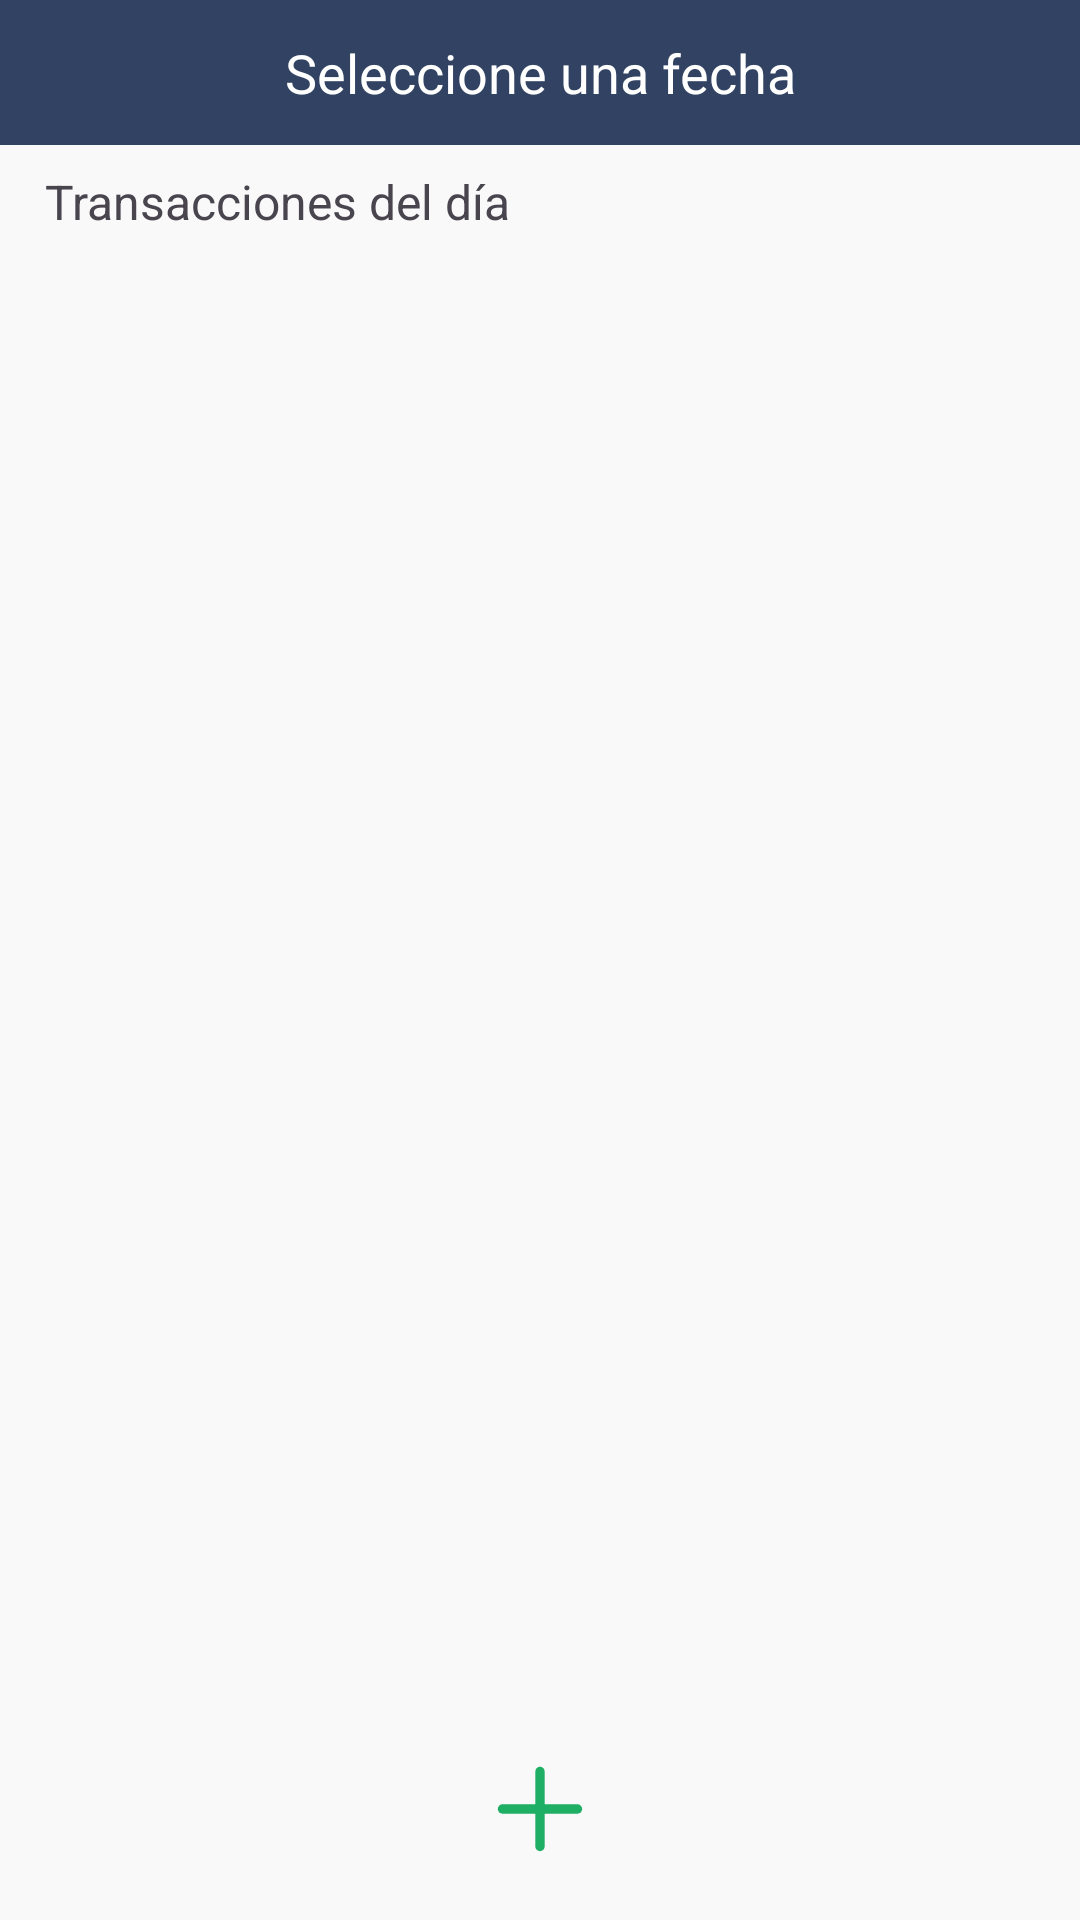

This screen was rendered from an Android layout file. Write that file and the resources it references.
<!-- AndroidManifest.xml: application theme Theme.Save_Money -->
<!-- res/layout/activity_home_information.xml -->
<androidx.constraintlayout.widget.ConstraintLayout xmlns:android="http://schemas.android.com/apk/res/android"
    xmlns:app="http://schemas.android.com/apk/res-auto"
    xmlns:tools="http://schemas.android.com/tools"
    android:id="@+id/main"
    android:layout_width="match_parent"
    android:layout_height="match_parent"
    tools:context=".HomeInformation"
    android:background="#F9F9F9"
    >

    
    <TextView
        android:id="@+id/header"
        android:layout_width="0dp"
        android:layout_height="wrap_content"
        android:background="#314262"
        android:gravity="center"
        android:padding="12dp"
        android:text="Seleccione una fecha"
        android:textColor="#FFFFFF"
        android:textSize="18sp"
        app:layout_constraintEnd_toEndOf="parent"
        app:layout_constraintStart_toStartOf="parent"
        app:layout_constraintTop_toTopOf="parent" />

    
    <TextView
        android:id="@+id/transactions_title"
        android:layout_width="0dp"
        android:layout_height="wrap_content"
        android:layout_marginTop="8dp"
        android:layout_marginStart="15dp"
        android:drawableLeft="@drawable/baseline_insert_chart_outlined"
        android:drawablePadding="8dp"
        android:text="Transacciones del día"
        android:textSize="16sp"
        app:layout_constraintEnd_toEndOf="parent"
        app:layout_constraintStart_toStartOf="parent"
        app:layout_constraintTop_toBottomOf="@+id/header" />

    
    <androidx.recyclerview.widget.RecyclerView
        android:id="@+id/recycler_view"
        android:layout_width="0dp"
        android:layout_height="0dp"
        android:layout_margin="8dp"
        app:layout_constraintEnd_toEndOf="parent"
        app:layout_constraintStart_toStartOf="parent"
        app:layout_constraintTop_toBottomOf="@+id/transactions_title"
        app:layout_constraintBottom_toTopOf="@+id/add_transaction_button" />
    

    
    <ImageButton
        android:id="@+id/add_transaction_button"
        android:layout_width="50dp"
        android:layout_height="50dp"
        android:layout_margin="12dp"
        android:background="?attr/selectableItemBackgroundBorderless"
        android:src="@drawable/add_green"
        android:scaleType="centerInside"
        app:layout_constraintBottom_toBottomOf="parent"
        app:layout_constraintEnd_toEndOf="parent"
        app:layout_constraintStart_toStartOf="parent" />

</androidx.constraintlayout.widget.ConstraintLayout>
<!-- resources referenced by this layout -->
<resources>
  <!-- drawable add_green (drawable) -->
  <vector xmlns:android="http://schemas.android.com/apk/res/android"
      android:width="800dp"
      android:height="800dp"
      android:viewportWidth="24"
      android:viewportHeight="24">
    <path
        android:pathData="M6,12H18"
        android:strokeLineJoin="round"
        android:strokeWidth="1.5"
        android:fillColor="#00000000"
        android:strokeColor="#1eae64"
        android:strokeLineCap="round"/>
    <path
        android:pathData="M12,18V6"
        android:strokeLineJoin="round"
        android:strokeWidth="1.5"
        android:fillColor="#00000000"
        android:strokeColor="#1eae64"
        android:strokeLineCap="round"/>
  </vector>
  <style name="Theme.Save_Money" parent="Base.Theme.Save_Money" />
  <style name="Base.Theme.Save_Money" parent="Theme.Material3.DayNight.NoActionBar">
          
          
          <item name="colorPrimary">@color/gold_color</item>
  
      </style>
  <color name="gold_color">#BFBF3D</color>
</resources>
